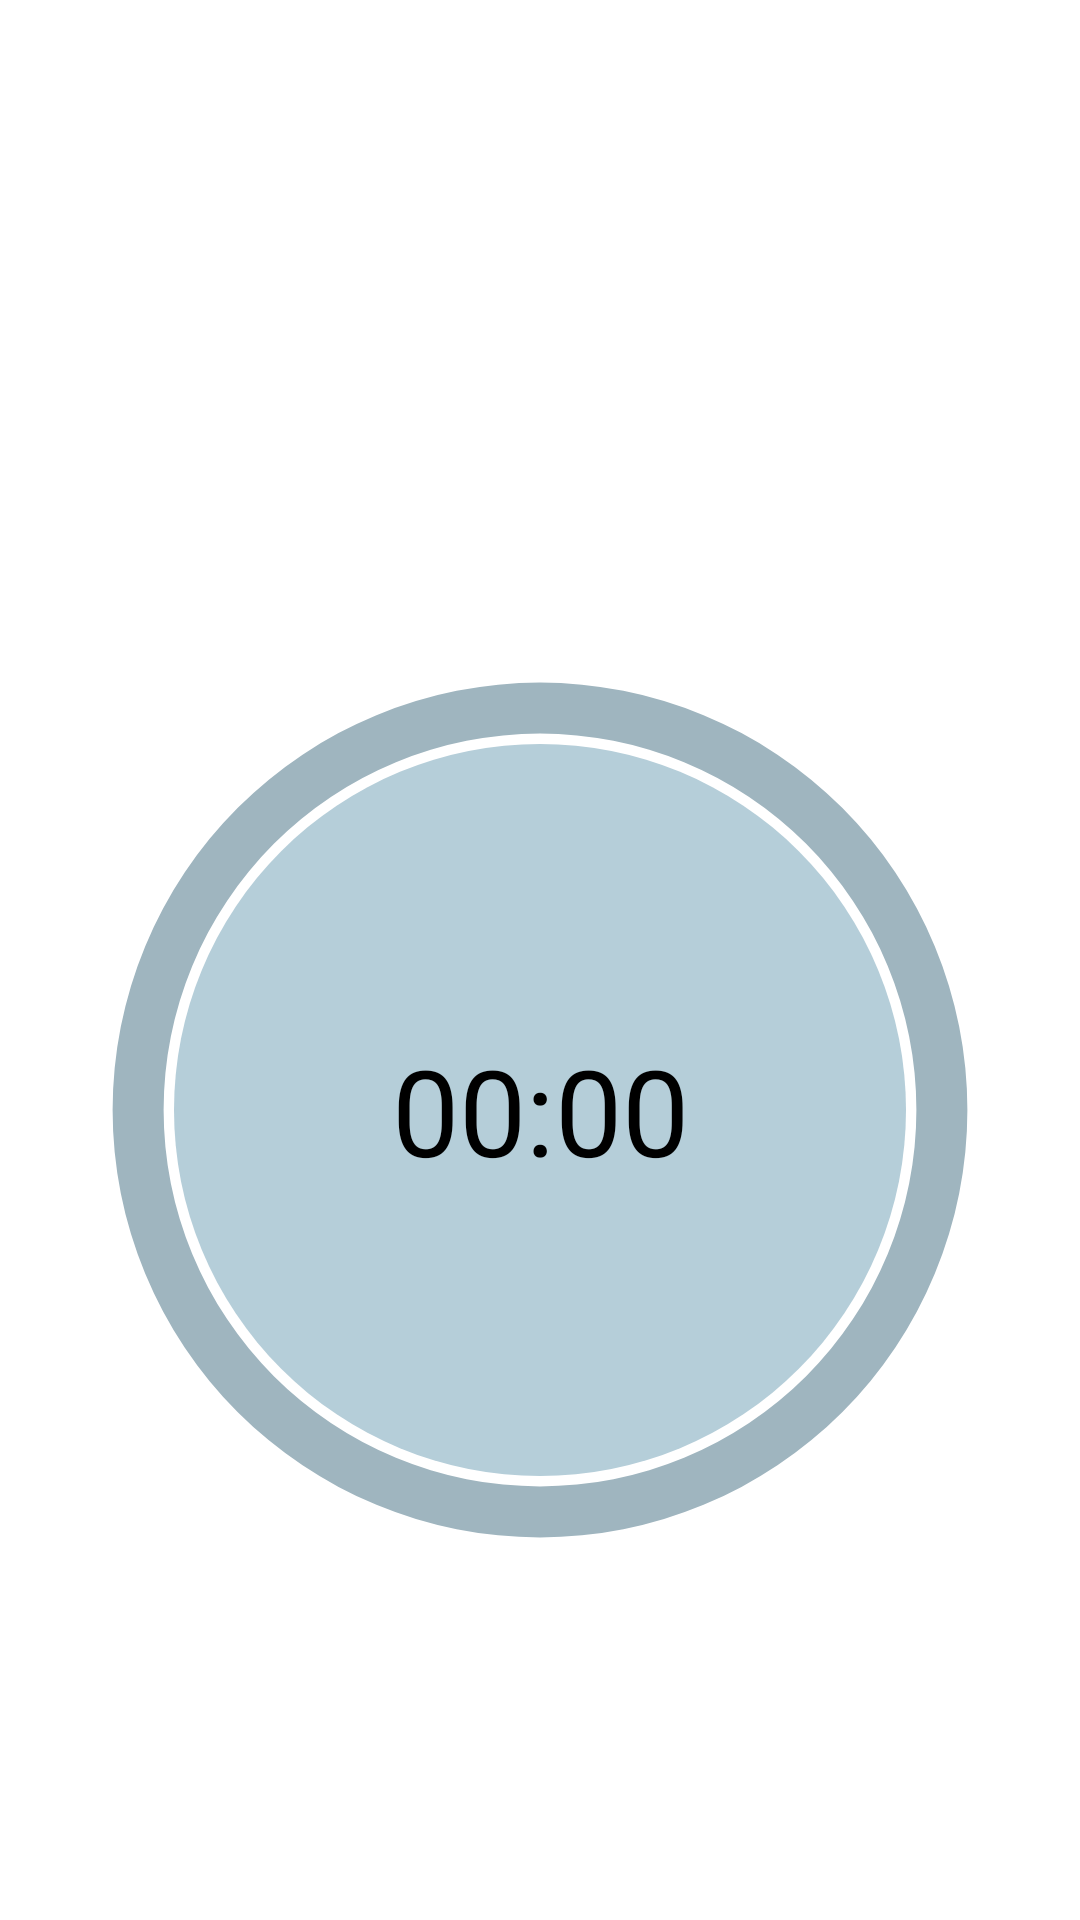

The Android layout XML behind this screen, and the referenced resources:
<!-- AndroidManifest.xml: application theme Theme.Vac_project -->
<!-- res/layout/mainscreen.xml -->
<?xml version="1.0" encoding="utf-8"?>
<layout xmlns:android="http://schemas.android.com/apk/res/android"
    xmlns:app="http://schemas.android.com/apk/res-auto"
    xmlns:tools="http://schemas.android.com/tools">

    <data>

        <variable
            name="nowSec"
            type="Integer" />
    </data>
    <androidx.constraintlayout.widget.ConstraintLayout
        android:layout_width="match_parent"
        android:layout_height="match_parent">



        <ImageView
            android:layout_width="244dp"
            android:layout_height="244dp"
            android:background="@drawable/circle"
            app:layout_constraintTop_toTopOf="@id/progressbar"
            app:layout_constraintBottom_toBottomOf="@id/progressbar"
            app:layout_constraintStart_toStartOf="@id/progressbar"
            app:layout_constraintEnd_toEndOf="@id/progressbar"
            />

        <TextView
            android:id="@+id/say"
            android:layout_width="wrap_content"
            android:layout_height="wrap_content"
            tools:text="오늘의 한마디 : 집에 가고 싶습니다"
            app:layout_constraintTop_toBottomOf="@id/yoil"
            app:layout_constraintStart_toStartOf="parent"
            app:layout_constraintEnd_toEndOf="parent"
            android:textSize="20dp"
            android:layout_marginTop="12dp"
            android:textColor="@color/black"

            />

        <TextView
            android:id="@+id/date"
            android:layout_width="350dp"
            android:layout_height="wrap_content"
            app:layout_constraintTop_toTopOf="parent"
            tools:text="2021.00.00"
            android:gravity="center_horizontal"
            android:textSize="40sp"
            android:fontFamily="@font/nanumsquare_aceb"
            app:layout_constraintStart_toStartOf="parent"
            app:layout_constraintEnd_toEndOf="parent"
            android:layout_marginTop="42dp"
            android:textColor="@color/black"
            />
        <TextView
            android:id="@+id/yoil"
            android:layout_width="350dp"
            android:layout_height="wrap_content"
            app:layout_constraintTop_toTopOf="parent"
            android:fontFamily="@font/nanumsquare_acb"
            tools:text="0요일"
            android:gravity="center_horizontal"
            android:textSize="40sp"
            app:layout_constraintTop_toBottomOf="@id/date"
            app:layout_constraintBottom_toTopOf="@id/progressbar"
            app:layout_constraintStart_toStartOf="parent"
            app:layout_constraintEnd_toEndOf="parent"
            android:layout_marginTop="42dp"
            android:textColor="@color/black"
            />


        <ProgressBar
            android:id="@+id/progressbar"
            style="@style/Widget.AppCompat.ProgressBar.Horizontal"
            android:layout_width="340dp"
            android:layout_height="340dp"
            app:layout_constraintTop_toTopOf="parent"
            app:layout_constraintStart_toStartOf="parent"
            app:layout_constraintEnd_toEndOf="parent"
            android:layout_marginTop="200dp"
            android:indeterminate="false"
            android:progress="@{nowSec}"
            android:max="1440"
            android:progressBackgroundTint="@color/proback"
            android:progressDrawable="@drawable/progressback"
            android:progressTint="@color/profore" />

        <TextView
            android:id="@+id/number"
            android:layout_width="wrap_content"
            android:layout_height="wrap_content"
            app:layout_constraintTop_toTopOf="@id/progressbar"
            app:layout_constraintBottom_toBottomOf="@id/progressbar"
            app:layout_constraintStart_toStartOf="@id/progressbar"
            app:layout_constraintEnd_toEndOf="@id/progressbar"
            android:text="@string/_00_00"
            android:textSize="40sp"
            android:textColor="@color/black"/>

        </androidx.constraintlayout.widget.ConstraintLayout>


</layout>
<!-- resources referenced by this layout -->
<resources>
  <color name="black">#FF000000</color>
  <color name="proback">#9FB5BF</color>
  <color name="profore">#BCE0ED</color>
  <!-- drawable circle (drawable) -->
  <?xml version="1.0" encoding="utf-8"?>
  <shape xmlns:android="http://schemas.android.com/apk/res/android" android:shape="oval">
      <solid android:color="@color/back"/>
      <size android:width="350dp" android:height="350dp"/>
  </shape>
  <!-- drawable progressback (drawable) -->
  <?xml version="1.0" encoding="utf-8"?>
  <layer-list xmlns:android="http://schemas.android.com/apk/res/android">
      <item android:id="@android:id/background">
          <shape
              android:innerRadiusRatio="2.71"
              android:thicknessRatio="20"
              android:shape="ring"
              android:useLevel="false"
              android:type="sweep">
              <solid android:color="#B5CED9"/>
          </shape>
      </item>
  
      <item android:id="@android:id/progress">
          <rotate
              android:fromDegrees="270"
              android:toDegrees="270">
              <shape
                  android:innerRadiusRatio="2.71"
                  android:thicknessRatio="20"
                  android:shape="ring"
                  android:angle="0"
                  android:type="sweep">
              </shape>
          </rotate>
      </item>
  
  </layer-list>
  <string name="_00_00">00:00</string>
  <style name="Theme.Vac_project" parent="Theme.MaterialComponents.DayNight.DarkActionBar">
          
          <item name="colorPrimary">@color/purple_500</item>
          <item name="colorPrimaryVariant">@color/purple_700</item>
          <item name="colorOnPrimary">@color/white</item>
          
          <item name="colorSecondary">@color/teal_200</item>
          <item name="colorSecondaryVariant">@color/teal_700</item>
          <item name="colorOnSecondary">@color/black</item>
          
          <item name="android:statusBarColor" tools:targetApi="l">?attr/colorPrimaryVariant</item>
  
          <item name="windowActionBar">false</item>
          <item name="windowNoTitle">true</item>
          
          <item name="android:windowActionBarOverlay">true</item>
      </style>
  <color name="back">#B5CED9</color>
  <color name="purple_500">#FF6200EE</color>
  <color name="purple_700">#FF3700B3</color>
  <color name="white">#FFFFFFFF</color>
  <color name="teal_200">#FF03DAC5</color>
  <color name="teal_700">#FF018786</color>
</resources>
